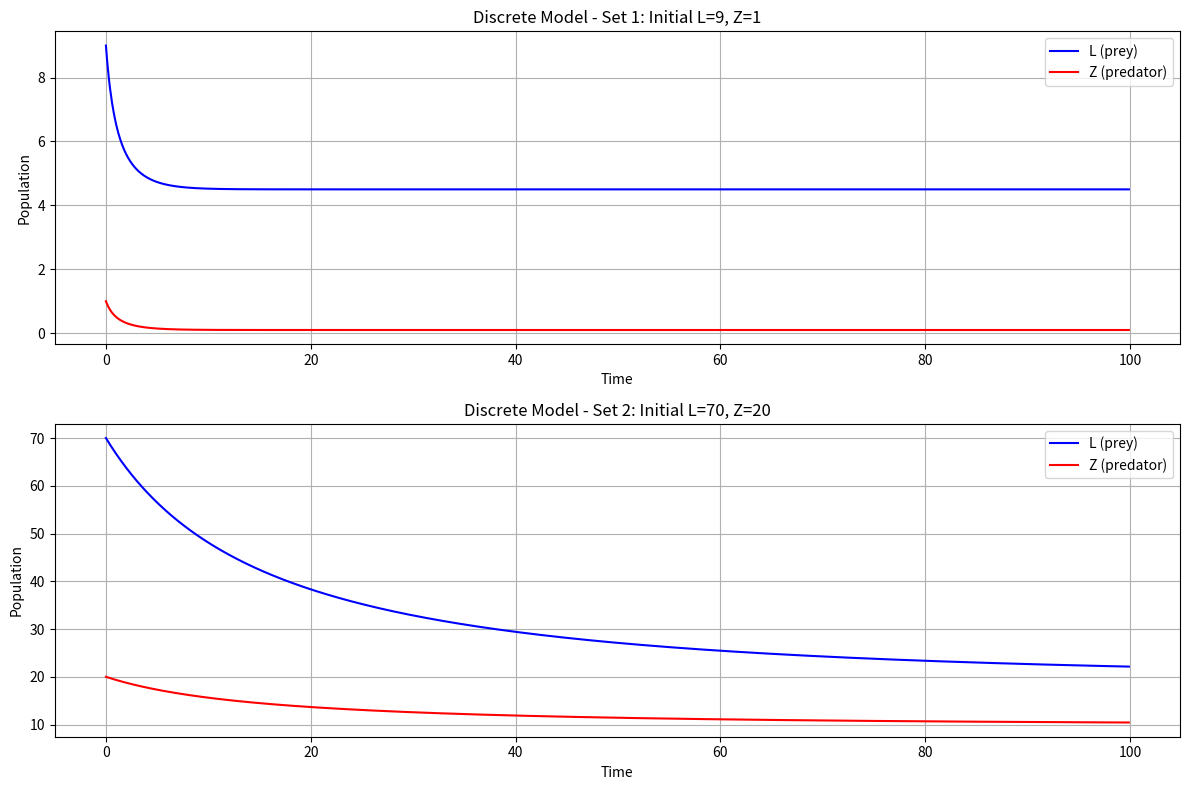

Write the Python code that produced this figure. (Note: this script raises an exception after producing the figure.)
import numpy as np
import matplotlib.pyplot as plt


def discrete_lotka_volterra(L, Z, alpha, beta, rho, gamma, delta, dt):
    """
    Discrete-time version of the Lotka-Volterra model.
    Uses Euler method to discretize the continuous equations.
    """
    # Update for L (prey)
    dL = ((alpha - beta) * L - gamma * L * Z) * dt
    new_L = L + dL

    # Update for Z (predator)
    dZ = (rho * beta * L + (gamma - delta) * L * Z) * dt
    new_Z = Z + dZ

    return max(0, new_L), max(0, new_Z)  # Ensure populations don't go negative


# Parameter sets
param_sets = [
    {
        "name": "Set 1",
        "alpha": 0.15,
        "beta": 0.1,
        "rho": 0.1,
        "gamma": 0.5,
        "delta": 0.6,
        "L0": 9,
        "Z0": 1,
    },
    {
        "name": "Set 2",
        "alpha": 0.15,
        "beta": 0.1,
        "rho": 0.1,
        "gamma": 0.005,
        "delta": 0.006,
        "L0": 70,
        "Z0": 20,
    },
]

# Simulation parameters
dt = 0.1  # Time step
time_steps = 1000  # Number of time steps
time = np.arange(0, time_steps * dt, dt)  # Time array

plt.figure(figsize=(12, 8))

for i, params in enumerate(param_sets):
    # Initialize arrays to store population values
    L_values = np.zeros(time_steps)
    Z_values = np.zeros(time_steps)

    # Set initial conditions
    L_values[0] = params["L0"]
    Z_values[0] = params["Z0"]

    # Run discrete simulation
    for t in range(1, time_steps):
        L_values[t], Z_values[t] = discrete_lotka_volterra(
            L_values[t - 1],
            Z_values[t - 1],
            params["alpha"],
            params["beta"],
            params["rho"],
            params["gamma"],
            params["delta"],
            dt,
        )

    # Plot time series
    plt.subplot(2, 1, i + 1)
    plt.plot(time, L_values, "b-", label="L (prey)")
    plt.plot(time, Z_values, "r-", label="Z (predator)")
    plt.xlabel("Time")
    plt.ylabel("Population")
    plt.title(f"Discrete Model - Set {i+1}: Initial L={params['L0']}, Z={params['Z0']}")
    plt.legend()
    plt.grid(True)

plt.tight_layout()
# Get filename without extension
filename = __file__.split("/")[-1].split(".")[0]
# Save the figure with the same name as the Python file
plt.savefig(f"./results/{filename}.png")
plt.show()

print(f"Simulation complete. Results saved as '{filename}.png'")
